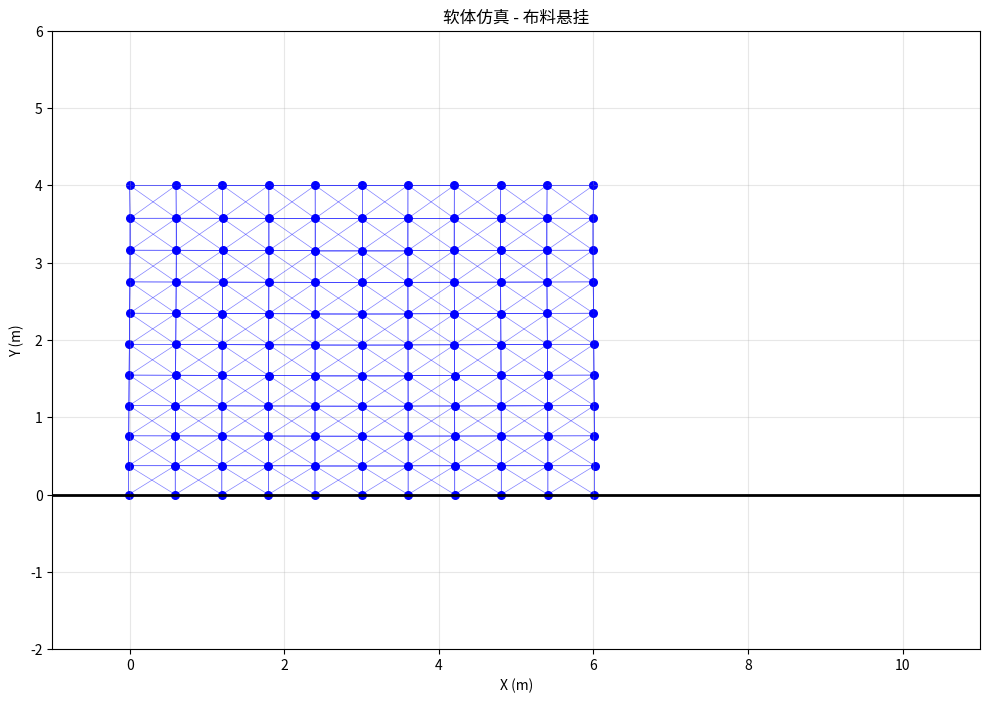

Source code (Python):
# -*- coding: utf-8 -*-

"""

算法实现：物理仿真 / soft_body_simulation



本文件实现 soft_body_simulation 相关的算法功能。

"""



import numpy as np

import matplotlib.pyplot as plt

from matplotlib.animation import FuncAnimation





class MassPoint:

    """

    质点类

    

    存储单个质点的状态

    """

    

    def __init__(self, position, mass=1.0, pinned=False):

        """

        初始化质点

        

        参数:

            position: 位置 [x, y]

            mass: 质量

            pinned: 是否固定（固定点不受力影响）

        """

        self.position = np.array(position, dtype=float)

        self.prev_position = np.array(position, dtype=float)  # 上一步位置（用于Verlet）

        self.acceleration = np.array([0.0, 0.0])

        self.mass = mass

        self.pinned = pinned

        self.velocity = np.array([0.0, 0.0])  # 速度（用于显示）





class Spring:

    """

    弹簧类

    

    连接两个质点，提供恢复力

    """

    

    def __init__(self, point1, point2, stiffness=500.0, damping=5.0):

        """

        初始化弹簧

        

        参数:

            point1: 质点1

            point2: 质点2

            stiffness: 刚度系数（越大越硬）

            damping: 阻尼系数（越大振动衰减越快）

        """

        self.point1 = point1

        self.point2 = point2

        self.stiffness = stiffness

        self.damping = damping

        

        # 记录自然长度（初始长度）

        self.rest_length = np.linalg.norm(point2.position - point1.position)

    

    def apply_force(self):

        """

        计算并施加弹簧力到两个质点

        

        力公式：F = -k * (length - rest_length) * direction - c * velocity_diff

        """

        if self.point1.pinned and self.point2.pinned:

            return  # 两个都固定则无需计算

        

        # 当前长度和方向

        delta = self.point2.position - self.point1.position

        current_length = np.linalg.norm(delta)

        

        if current_length < 1e-10:

            return  # 避免除零

        

        # 单位方向向量

        direction = delta / current_length

        

        # 弹性力：F = -k * (length - rest_length)

        stretch = current_length - self.rest_length

        elastic_force = self.stiffness * stretch

        

        # 阻尼力：与相对速度点积方向

        velocity_diff = self.point2.velocity - self.point1.velocity

        damping_force = self.damping * np.dot(velocity_diff, direction)

        

        # 总力（标量乘以方向向量）

        total_force_magnitude = elastic_force + damping_force

        force_vector = total_force_magnitude * direction

        

        # 施加到质点（作用力与反作用力）

        if not self.point1.pinned:

            self.point1.acceleration += force_vector / self.point1.mass

        if not self.point2.pinned:

            self.point2.acceleration -= force_vector / self.point2.mass





class SoftBody:

    """

    软体系统

    

    管理质点和弹簧，执行仿真

    """

    

    def __init__(self, gravity=np.array([0.0, -9.81])):

        """

        初始化软体

        

        参数:

            gravity: 重力加速度

        """

        self.points = []

        self.springs = []

        self.gravity = np.array(gravity)

    

    def add_point(self, position, mass=1.0, pinned=False):

        """

        添加质点

        

        参数:

            position: 位置

            mass: 质量

            pinned: 是否固定

        

        返回:

            添加的质点

        """

        point = MassPoint(position, mass, pinned)

        self.points.append(point)

        return point

    

    def add_spring(self, point1, point2, stiffness=500.0, damping=5.0):

        """

        添加弹簧

        

        参数:

            point1: 质点1

            point2: 质点2

            stiffness: 刚度

            damping: 阻尼

        

        返回:

            添加的弹簧

        """

        spring = Spring(point1, point2, stiffness, damping)

        self.springs.append(spring)

        return spring

    

    def add_structural_springs(self):

        """

        为所有相邻质点添加结构弹簧

        

        假设质点按网格排列

        """

        # 获取网格尺寸（根据质点数量估算）

        n = len(self.points)

        grid_size = int(np.sqrt(n)) + 1

        

        for i, p1 in enumerate(self.points):

            # 水平邻居（右）

            if (i + 1) % grid_size != 0 and i + 1 < n:

                self.add_spring(p1, self.points[i + 1])

            

            # 垂直邻居（上）

            if i + grid_size < n:

                self.add_spring(p1, self.points[i + grid_size])

    

    def apply_gravity(self):

        """对所有非固定质点施加重力"""

        for point in self.points:

            if not point.pinned:

                point.acceleration += self.gravity

    

    def apply_damping(self, damping_factor=0.99):

        """

        应用速度阻尼（全局）

        

        参数:

            damping_factor: 阻尼因子（0-1之间）

        """

        for point in self.points:

            if not point.pinned:

                point.velocity *= damping_factor

    

    def constrain_points(self):

        """

        约束质点位置（如边界约束）

        """

        for point in self.points:

            if point.pinned:

                continue

            

            # 简单边界约束

            if point.position[1] < 0:  # 底部

                point.position[1] = 0

                point.prev_position[1] = 0

    

    def verlet_step(self, dt):

        """

        使用Verlet积分执行一步

        

        参数:

            dt: 时间步长

        """

        # 重置加速度

        for point in self.points:

            point.acceleration[:] = 0.0

        

        # 施加重力

        self.apply_gravity()

        

        # 计算弹簧力

        for spring in self.springs:

            spring.apply_force()

        

        # Verlet积分

        for point in self.points:

            if point.pinned:

                continue

            

            # 计算新位置

            # pos_new = 2*pos - pos_old + acc*dt²

            new_position = 2 * point.position - point.prev_position + point.acceleration * dt**2

            

            # 更新速度（用于阻尼力和可视化）

            point.velocity = (new_position - point.prev_position) / (2 * dt)

            

            # 保存旧位置

            point.prev_position = point.position.copy()

            

            # 更新位置

            point.position = new_position

        

        # 约束

        self.constrain_points()

    

    def get_positions(self):

        """获取所有质点位置"""

        return np.array([p.position for p in self.points])





def create_cloth(width, height, segments, stiffness=500.0):

    """

    创建布料软体

    

    参数:

        width: 布料宽度

        height: 布料高度

        segments: 分段数（布料为segments x segments格点）

        stiffness: 弹簧刚度

    

    返回:

        SoftBody对象

    """

    body = SoftBody()

    

    # 创建网格质点

    spacing_x = width / segments

    spacing_y = height / segments

    

    grid = []  # 存储质点引用，用于连接弹簧

    

    for j in range(segments + 1):

        row = []

        for i in range(segments + 1):

            x = i * spacing_x

            y = height - j * spacing_y  # 从顶部悬挂

            

            # 顶部固定

            pinned = (j == 0)

            

            point = body.add_point([x, y], mass=1.0, pinned=pinned)

            row.append(point)

        grid.append(row)

    

    # 创建结构弹簧（水平和垂直）

    for j in range(segments + 1):

        for i in range(segments + 1):

            # 水平弹簧

            if i < segments:

                body.add_spring(grid[j][i], grid[j][i+1], stiffness=stiffness)

            # 垂直弹簧

            if j < segments:

                body.add_spring(grid[j][i], grid[j+1][i], stiffness=stiffness)

    

    # 创建剪切弹簧（对角线）

    for j in range(segments):

        for i in range(segments):

            body.add_spring(grid[j][i], grid[j+1][i+1], stiffness=stiffness * 0.5)

            body.add_spring(grid[j][i+1], grid[j+1][i], stiffness=stiffness * 0.5)

    

    # 创建弯曲弹簧（隔点连接）

    for j in range(segments + 1):

        for i in range(segments - 1):

            body.add_spring(grid[j][i], grid[j][i+2], stiffness=stiffness * 0.2)

    for i in range(segments + 1):

        for j in range(segments - 1):

            body.add_spring(grid[j][i], grid[j+2][i], stiffness=stiffness * 0.2)

    

    return body





def animate_soft_body(body, num_frames=100, dt=0.001):

    """

    动画演示软体

    

    参数:

        body: SoftBody对象

        num_frames: 帧数

        dt: 时间步长

    """

    fig, ax = plt.subplots(figsize=(10, 8))

    

    positions = body.get_positions()

    scatter = ax.scatter(positions[:, 0], positions[:, 1], s=30, c='blue')

    

    # 绘制弹簧线

    lines = []

    for spring in body.springs:

        line, = ax.plot([], [], 'b-', linewidth=0.5, alpha=0.5)

        lines.append(line)

    

    ax.set_xlim(-1, 11)

    ax.set_ylim(-2, 6)

    ax.set_aspect('equal')

    ax.set_xlabel('X (m)')

    ax.set_ylabel('Y (m)')

    ax.set_title('软体仿真 - 布料悬挂')

    ax.grid(True, alpha=0.3)

    ax.axhline(y=0, color='k', linewidth=2)  # 地面

    

    def update(frame):

        # 运行多步仿真

        for _ in range(10):

            body.verlet_step(dt)

        

        # 更新质点

        positions = body.get_positions()

        scatter.set_offsets(positions)

        

        # 更新弹簧线

        for i, spring in enumerate(body.springs):

            x = [spring.point1.position[0], spring.point2.position[0]]

            y = [spring.point1.position[1], spring.point2.position[1]]

            lines[i].set_data(x, y)

        

        return scatter, *lines

    

    anim = FuncAnimation(fig, update, frames=num_frames, interval=30, blit=True)

    plt.tight_layout()

    plt.savefig('soft_body_result.png', dpi=150)

    plt.show()

    print("图像已保存至 soft_body_result.png")





def demo_single_spring():

    """

    演示单弹簧-质点系统

    """

    print("=" * 55)

    print("软体仿真 - 单弹簧系统演示")

    print("=" * 55)

    

    # 创建简单系统

    body = SoftBody()

    

    # 质点1固定在天花板

    p1 = body.add_point([5.0, 5.0], mass=1.0, pinned=True)

    

    # 质点2自由悬挂

    p2 = body.add_point([5.0, 4.0], mass=1.0, pinned=False)

    

    # 弹簧连接

    body.add_spring(p1, p2, stiffness=1000.0, damping=2.0)

    

    print(f"\n初始状态:")

    print(f"  质点1 (固定): {p1.position}")

    print(f"  质点2 (自由): {p2.position}")

    print(f"  弹簧自然长度: {body.springs[0].rest_length:.4f}")

    

    # 运行仿真

    print(f"\n运行100帧仿真...")

    dt = 0.01

    for step in range(100):

        body.verlet_step(dt)

        if step % 20 == 0:

            print(f"  Step {step}: p2位置=[{p2.position[0]:.4f}, {p2.position[1]:.4f}]")

    

    print(f"\n最终状态:")

    print(f"  质点2: [{p2.position[0]:.4f}, {p2.position[1]:.4f}]")

    print(f"  速度: [{p2.velocity[0]:.4f}, {p2.velocity[1]:.4f}]")





if __name__ == "__main__":

    # 单弹簧演示

    demo_single_spring()

    

    # 布料仿真

    print("\n" + "=" * 55)

    print("创建布料仿真...")

    print("=" * 55)

    

    cloth = create_cloth(width=6.0, height=4.0, segments=10, stiffness=800.0)

    print(f"质点数量: {len(cloth.points)}")

    print(f"弹簧数量: {len(cloth.springs)}")

    

    # 运行一些步骤让布料自然悬挂

    print("\n预运行仿真让布料达到平衡...")

    dt = 0.002

    for _ in range(500):

        cloth.verlet_step(dt)

    

    # 动画

    print("\n生成动画...")

    animate_soft_body(cloth, num_frames=100, dt=dt)

    

    print("\n测试完成！软体仿真是游戏和动画中的重要技术。")
